Run: headless pygame with SDL's dummy video driver; simulated clock (each Clock.tick advances the game by its frame time, no real sleeping); random seed 0; keys injected as events and as key.get_pressed() state; no mouse input.
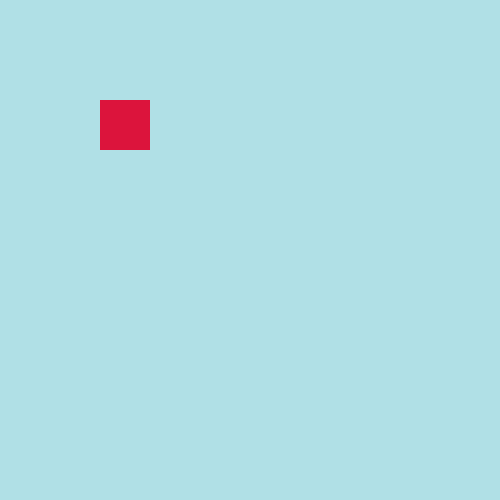
Frame 1 of 4 · flips 1–60 · no input
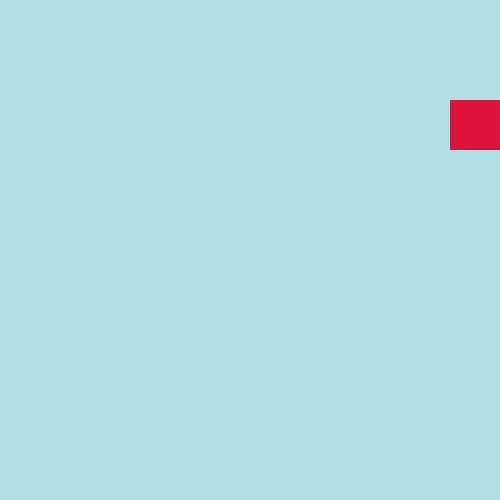
Frame 2 of 4 · flips 61–180 · tapped SPACE, RETURN · held RIGHT (→), D
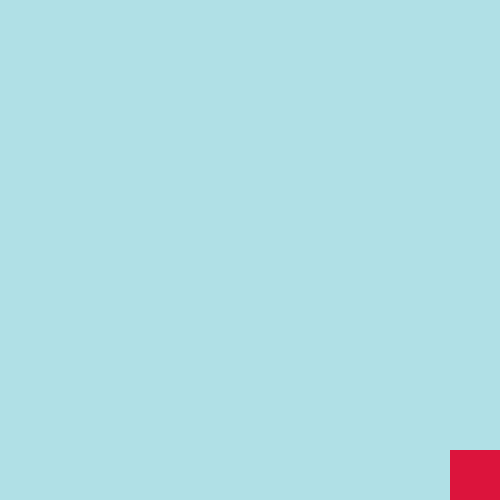
Frame 3 of 4 · flips 181–300 · held DOWN (↓), S
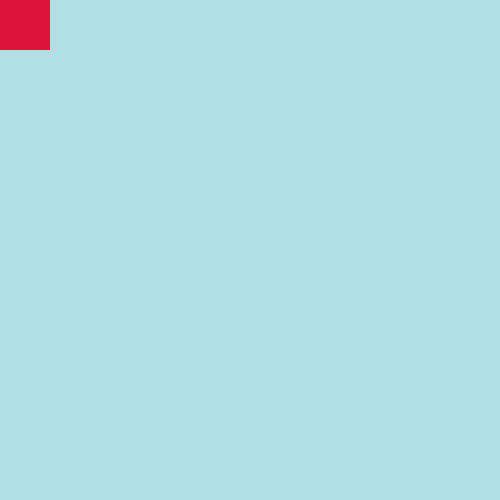
Frame 4 of 4 · flips 301–420 · held LEFT (←), A, UP (↑), W

The pygame program that drew these frames:

import pygame
import sys
import random

pygame.init()

WIDTH = 500
HEIGHT = 500
screen = pygame.display.set_mode((WIDTH, HEIGHT))
pygame.display.set_caption("Python Game")

BACKGROUND = [(135, 206, 250), (255, 182, 193), (230, 230, 250), (176, 224, 230), (255, 253, 208)]
PLAYER_COLOR = [(102, 51, 153), (54, 117, 136), (111, 78, 55), (220, 20, 60), (158, 180, 159)]

background_color = random.choice(BACKGROUND)
player_color = random.choice(PLAYER_COLOR)

player = pygame.Rect(100, 100, 50, 50)
speed = 10

run = True

while run:
    screen.fill(background_color)
    for x in pygame.event.get():
        if x.type == pygame.QUIT:
            run = False
    keys = pygame.key.get_pressed()
    if keys[pygame.K_LEFT] and player.x - speed >= 0:
        player.x -= speed
    if keys[pygame.K_RIGHT] and player.x + speed <= WIDTH - player.width:
        player.x += speed
    if keys[pygame.K_UP] and player.y - speed >= 0:
        player.y -= speed
    if keys[pygame.K_DOWN] and player.y + speed <= HEIGHT - player.height:
        player.y += speed
    if keys[pygame.K_q]:
        run = False
    pygame.draw.rect(screen, player_color, player)
    pygame.display.flip()
    pygame.time.Clock().tick(60)

pygame.quit()
sys.exit()
